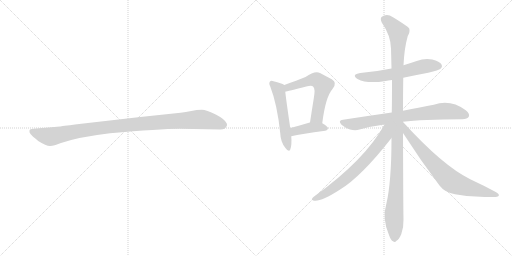
t = 0.00 s
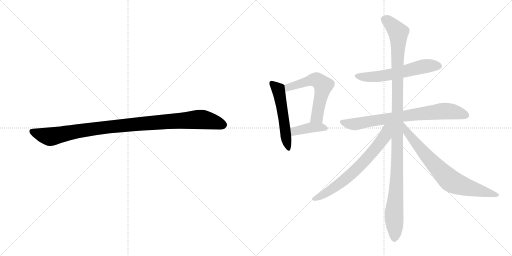
t = 1.57 s
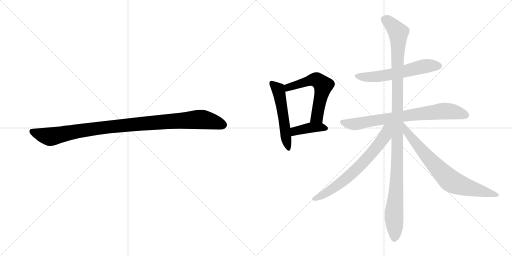
t = 3.14 s
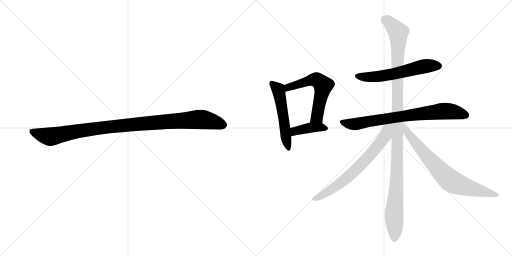
t = 4.71 s
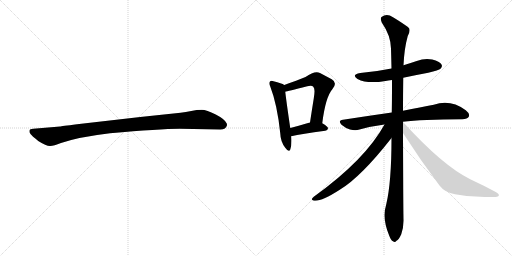
t = 6.27 s
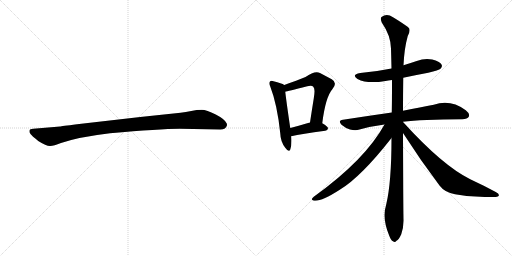
t = 7.84 s

The animated SVG that drew these frames (rendered in a browser with its animation timeline set to each time). Animation: 9 CSS @keyframes rules; one cycle of 7.84 s.

<svg version="1.1" viewBox="0 0 2048 1024" xmlns="http://www.w3.org/2000/svg">
  <g stroke="lightgray" stroke-dasharray="1,1" stroke-width="1" transform="scale(4, 4)">
    <line x1="0" y1="0" x2="256" y2="256"></line>
    <line x1="256" y1="0" x2="0" y2="256"></line>
    <line x1="128" y1="0" x2="128" y2="256"></line>
    <line x1="0" y1="128" x2="256" y2="128"></line>
    <line x1="256" y1="0" x2="512" y2="256"></line>
    <line x1="512" y1="0" x2="256" y2="256"></line>
    <line x1="384" y1="0" x2="384" y2="256"></line>
    <line x1="256" y1="128" x2="512" y2="128"></line>
  </g>
<g transform="scale(1, -1) translate(0, -850)">
   <style type="text/css">
    @keyframes keyframes0 {
      from {
       stroke: black;
       stroke-dashoffset: 1030;
       stroke-width: 128;
       }
       77% {
       animation-timing-function: step-end;
       stroke: black;
       stroke-dashoffset: 0;
       stroke-width: 128;
       }
       to {
       stroke: black;
       stroke-width: 1024;
       }
       }
       #make-me-a-hanzi-animation-0 {
         animation: keyframes0 1.088216s both;
         animation-delay: 0.000000s;
         animation-timing-function: linear;
       }
    @keyframes keyframes1 {
      from {
       stroke: black;
       stroke-dashoffset: 529;
       stroke-width: 128;
       }
       63% {
       animation-timing-function: step-end;
       stroke: black;
       stroke-dashoffset: 0;
       stroke-width: 128;
       }
       to {
       stroke: black;
       stroke-width: 1024;
       }
       }
       #make-me-a-hanzi-animation-1 {
         animation: keyframes1 0.680501s both;
         animation-delay: 1.088216s;
         animation-timing-function: linear;
       }
    @keyframes keyframes2 {
      from {
       stroke: black;
       stroke-dashoffset: 577;
       stroke-width: 128;
       }
       65% {
       animation-timing-function: step-end;
       stroke: black;
       stroke-dashoffset: 0;
       stroke-width: 128;
       }
       to {
       stroke: black;
       stroke-width: 1024;
       }
       }
       #make-me-a-hanzi-animation-2 {
         animation: keyframes2 0.719564s both;
         animation-delay: 1.768717s;
         animation-timing-function: linear;
       }
    @keyframes keyframes3 {
      from {
       stroke: black;
       stroke-dashoffset: 398;
       stroke-width: 128;
       }
       56% {
       animation-timing-function: step-end;
       stroke: black;
       stroke-dashoffset: 0;
       stroke-width: 128;
       }
       to {
       stroke: black;
       stroke-width: 1024;
       }
       }
       #make-me-a-hanzi-animation-3 {
         animation: keyframes3 0.573893s both;
         animation-delay: 2.488281s;
         animation-timing-function: linear;
       }
    @keyframes keyframes4 {
      from {
       stroke: black;
       stroke-dashoffset: 583;
       stroke-width: 128;
       }
       65% {
       animation-timing-function: step-end;
       stroke: black;
       stroke-dashoffset: 0;
       stroke-width: 128;
       }
       to {
       stroke: black;
       stroke-width: 1024;
       }
       }
       #make-me-a-hanzi-animation-4 {
         animation: keyframes4 0.724447s both;
         animation-delay: 3.062174s;
         animation-timing-function: linear;
       }
    @keyframes keyframes5 {
      from {
       stroke: black;
       stroke-dashoffset: 757;
       stroke-width: 128;
       }
       71% {
       animation-timing-function: step-end;
       stroke: black;
       stroke-dashoffset: 0;
       stroke-width: 128;
       }
       to {
       stroke: black;
       stroke-width: 1024;
       }
       }
       #make-me-a-hanzi-animation-5 {
         animation: keyframes5 0.866048s both;
         animation-delay: 3.786621s;
         animation-timing-function: linear;
       }
    @keyframes keyframes6 {
      from {
       stroke: black;
       stroke-dashoffset: 1154;
       stroke-width: 128;
       }
       79% {
       animation-timing-function: step-end;
       stroke: black;
       stroke-dashoffset: 0;
       stroke-width: 128;
       }
       to {
       stroke: black;
       stroke-width: 1024;
       }
       }
       #make-me-a-hanzi-animation-6 {
         animation: keyframes6 1.189128s both;
         animation-delay: 4.652669s;
         animation-timing-function: linear;
       }
    @keyframes keyframes7 {
      from {
       stroke: black;
       stroke-dashoffset: 689;
       stroke-width: 128;
       }
       69% {
       animation-timing-function: step-end;
       stroke: black;
       stroke-dashoffset: 0;
       stroke-width: 128;
       }
       to {
       stroke: black;
       stroke-width: 1024;
       }
       }
       #make-me-a-hanzi-animation-7 {
         animation: keyframes7 0.810710s both;
         animation-delay: 5.841797s;
         animation-timing-function: linear;
       }
    @keyframes keyframes8 {
      from {
       stroke: black;
       stroke-dashoffset: 734;
       stroke-width: 128;
       }
       70% {
       animation-timing-function: step-end;
       stroke: black;
       stroke-dashoffset: 0;
       stroke-width: 128;
       }
       to {
       stroke: black;
       stroke-width: 1024;
       }
       }
       #make-me-a-hanzi-animation-8 {
         animation: keyframes8 0.847331s both;
         animation-delay: 6.652507s;
         animation-timing-function: linear;
       }
</style>
<path d="M 719.0 335.0 L 881.0 332.0 Q 904.0 332.0 908.0 349.0 Q 908.0 354.0 907.0 356.0 Q 900.0 373.0 863.0 392.0 Q 826.0 411.0 807.0 411.0 Q 787.0 411.0 765.0 406.0 Q 743.0 401.0 722.0 399.0 L 561.0 382.0 L 308.0 353.0 Q 244.0 345.0 240.0 344.0 L 133.0 335.0 Q 119.0 334.0 118.0 328.0 Q 116.0 321.0 122.0 314.0 Q 127.0 307.0 153.0 286.0 Q 186.0 265.0 201.0 266.0 Q 215.0 266.0 244.0 278.0 Q 314.0 302.0 440.0 317.0 Q 639.0 335.0 719.0 335.0 Z" fill="lightgray"></path> 
<path d="M 1137.0 510.5 Q 1127.0 517.5 1094.0 525.5 Q 1084.0 528.5 1080.0 524.5 Q 1074.0 518.5 1081.0 504.5 Q 1109.0 432.5 1121.0 317.5 Q 1122.0 283.5 1141.0 259.5 Q 1156.0 238.5 1161.0 252.5 Q 1168.0 271.5 1165.0 305.5 L 1161.0 338.5 Q 1145.0 447.5 1141.0 483.5 C 1138.0 510.5 1138.0 510.5 1137.0 510.5 Z" fill="lightgray"></path> 
<path d="M 1289.0 357.5 Q 1302.0 462.5 1330.0 494.5 Q 1351.0 519.5 1327.0 533.5 Q 1308.0 543.5 1280.0 558.5 Q 1259.0 568.5 1222.0 542.5 Q 1189.0 529.5 1137.0 510.5 C 1109.0 500.5 1112.0 477.5 1141.0 483.5 Q 1148.0 484.5 1229.0 505.5 Q 1248.0 509.5 1253.0 503.5 Q 1262.0 496.5 1255.0 456.5 Q 1248.0 413.5 1240.0 360.5 C 1236.0 330.5 1285.0 327.5 1289.0 357.5 Z" fill="lightgray"></path> 
<path d="M 1165.0 305.5 Q 1205.0 315.5 1301.0 327.5 Q 1311.0 328.5 1312.0 337.5 Q 1312.0 344.5 1289.0 357.5 L 1240.0 360.5 L 1239.0 360.5 Q 1196.0 347.5 1161.0 338.5 C 1132.0 330.5 1136.0 298.5 1165.0 305.5 Z" fill="lightgray"></path> 
<path d="M 1613.0 539.5 Q 1659.0 549.5 1713.0 559.5 Q 1756.0 569.5 1762.0 575.5 Q 1771.0 582.5 1766.0 592.5 Q 1759.0 604.5 1729.0 612.5 Q 1698.0 618.5 1667.0 606.5 Q 1640.0 597.5 1614.0 589.5 L 1566.0 576.5 Q 1508.0 564.5 1441.0 558.5 Q 1404.0 552.5 1430.0 534.5 Q 1469.0 513.5 1542.0 526.5 Q 1552.0 529.5 1568.0 530.5 L 1613.0 539.5 Z" fill="lightgray"></path> 
<path d="M 1612.0 363.5 Q 1685.0 373.5 1849.0 373.5 Q 1870.0 374.5 1875.0 383.5 Q 1881.0 395.5 1863.0 409.5 Q 1802.0 454.5 1735.0 431.5 Q 1684.0 422.5 1612.0 407.5 L 1567.0 400.5 Q 1476.0 387.5 1372.0 371.5 Q 1350.0 368.5 1366.0 351.5 Q 1381.0 338.5 1400.0 332.5 Q 1422.0 326.5 1438.0 332.5 Q 1484.0 345.5 1538.0 352.5 L 1612.0 363.5 Z" fill="lightgray"></path> 
<path d="M 1612.0 362.5 L 1612.0 363.5 L 1612.0 407.5 Q 1612.0 473.5 1613.0 539.5 L 1614.0 589.5 Q 1617.0 656.5 1631.0 706.5 Q 1641.0 722.5 1637.0 736.5 Q 1630.0 746.5 1572.0 781.5 Q 1547.0 797.5 1526.0 782.5 Q 1520.0 776.5 1527.0 760.5 Q 1563.0 708.5 1564.0 656.5 Q 1565.0 619.5 1566.0 576.5 L 1568.0 530.5 Q 1568.0 433.5 1567.0 400.5 L 1566.0 298.5 Q 1566.0 121.5 1545.0 33.5 Q 1527.0 -23.5 1557.0 -92.5 Q 1564.0 -111.5 1572.0 -114.5 Q 1579.0 -121.5 1586.0 -112.5 Q 1595.0 -108.5 1605.0 -86.5 Q 1615.0 -59.5 1614.0 -27.5 Q 1613.0 15.5 1612.0 318.5 L 1612.0 362.5 Z" fill="lightgray"></path> 
<path d="M 1538.0 352.5 Q 1460.0 210.5 1255.0 63.5 Q 1242.0 51.5 1251.0 49.5 Q 1275.0 37.5 1359.0 91.5 Q 1444.0 142.5 1566.0 298.5 C 1616.0 362.5 1558.0 387.5 1538.0 352.5 Z" fill="lightgray"></path> 
<path d="M 1612.0 318.5 Q 1681.0 210.5 1758.0 108.5 Q 1779.0 80.5 1820.0 73.5 Q 1893.0 58.5 1972.0 62.5 Q 1993.0 62.5 1995.0 67.5 Q 1998.0 74.5 1983.0 82.5 Q 1937.0 107.5 1881.0 133.5 Q 1770.0 188.5 1614.0 360.5 Q 1613.0 361.5 1612.0 362.5 C 1592.0 384.5 1596.0 343.5 1612.0 318.5 Z" fill="lightgray"></path> 
      <clipPath id="make-me-a-hanzi-clip-0">
      <path d="M 719.0 335.0 L 881.0 332.0 Q 904.0 332.0 908.0 349.0 Q 908.0 354.0 907.0 356.0 Q 900.0 373.0 863.0 392.0 Q 826.0 411.0 807.0 411.0 Q 787.0 411.0 765.0 406.0 Q 743.0 401.0 722.0 399.0 L 561.0 382.0 L 308.0 353.0 Q 244.0 345.0 240.0 344.0 L 133.0 335.0 Q 119.0 334.0 118.0 328.0 Q 116.0 321.0 122.0 314.0 Q 127.0 307.0 153.0 286.0 Q 186.0 265.0 201.0 266.0 Q 215.0 266.0 244.0 278.0 Q 314.0 302.0 440.0 317.0 Q 639.0 335.0 719.0 335.0 Z" fill="lightgray"></path>
      </clipPath>
      <path clip-path="url(#make-me-a-hanzi-clip-0)" d="M 128.0 323.0 L 199.0 303.0 L 414.0 340.0 L 791.0 372.0 L 840.0 367.0 L 892.0 350.0 " fill="none" id="make-me-a-hanzi-animation-0" stroke-dasharray="902 1804" stroke-linecap="round"></path>

      <clipPath id="make-me-a-hanzi-clip-1">
      <path d="M 1137.0 510.5 Q 1127.0 517.5 1094.0 525.5 Q 1084.0 528.5 1080.0 524.5 Q 1074.0 518.5 1081.0 504.5 Q 1109.0 432.5 1121.0 317.5 Q 1122.0 283.5 1141.0 259.5 Q 1156.0 238.5 1161.0 252.5 Q 1168.0 271.5 1165.0 305.5 L 1161.0 338.5 Q 1145.0 447.5 1141.0 483.5 C 1138.0 510.5 1138.0 510.5 1137.0 510.5 Z" fill="lightgray"></path>
      </clipPath>
      <path clip-path="url(#make-me-a-hanzi-clip-1)" d="M 1088.0 517.5 L 1115.0 486.5 L 1152.0 257.5 " fill="none" id="make-me-a-hanzi-animation-1" stroke-dasharray="401 802" stroke-linecap="round"></path>

      <clipPath id="make-me-a-hanzi-clip-2">
      <path d="M 1289.0 357.5 Q 1302.0 462.5 1330.0 494.5 Q 1351.0 519.5 1327.0 533.5 Q 1308.0 543.5 1280.0 558.5 Q 1259.0 568.5 1222.0 542.5 Q 1189.0 529.5 1137.0 510.5 C 1109.0 500.5 1112.0 477.5 1141.0 483.5 Q 1148.0 484.5 1229.0 505.5 Q 1248.0 509.5 1253.0 503.5 Q 1262.0 496.5 1255.0 456.5 Q 1248.0 413.5 1240.0 360.5 C 1236.0 330.5 1285.0 327.5 1289.0 357.5 Z" fill="lightgray"></path>
      </clipPath>
      <path clip-path="url(#make-me-a-hanzi-clip-2)" d="M 1142.0 490.5 L 1167.0 506.5 L 1242.0 530.5 L 1272.0 528.5 L 1293.0 508.5 L 1268.0 383.5 L 1247.0 367.5 " fill="none" id="make-me-a-hanzi-animation-2" stroke-dasharray="449 898" stroke-linecap="round"></path>

      <clipPath id="make-me-a-hanzi-clip-3">
      <path d="M 1165.0 305.5 Q 1205.0 315.5 1301.0 327.5 Q 1311.0 328.5 1312.0 337.5 Q 1312.0 344.5 1289.0 357.5 L 1240.0 360.5 L 1239.0 360.5 Q 1196.0 347.5 1161.0 338.5 C 1132.0 330.5 1136.0 298.5 1165.0 305.5 Z" fill="lightgray"></path>
      </clipPath>
      <path clip-path="url(#make-me-a-hanzi-clip-3)" d="M 1169.0 311.5 L 1183.0 327.5 L 1238.0 339.5 L 1302.0 337.5 " fill="none" id="make-me-a-hanzi-animation-3" stroke-dasharray="270 540" stroke-linecap="round"></path>

      <clipPath id="make-me-a-hanzi-clip-4">
      <path d="M 1613.0 539.5 Q 1659.0 549.5 1713.0 559.5 Q 1756.0 569.5 1762.0 575.5 Q 1771.0 582.5 1766.0 592.5 Q 1759.0 604.5 1729.0 612.5 Q 1698.0 618.5 1667.0 606.5 Q 1640.0 597.5 1614.0 589.5 L 1566.0 576.5 Q 1508.0 564.5 1441.0 558.5 Q 1404.0 552.5 1430.0 534.5 Q 1469.0 513.5 1542.0 526.5 Q 1552.0 529.5 1568.0 530.5 L 1613.0 539.5 Z" fill="lightgray"></path>
      </clipPath>
      <path clip-path="url(#make-me-a-hanzi-clip-4)" d="M 1433.0 547.5 L 1461.0 541.5 L 1514.0 544.5 L 1695.0 585.5 L 1755.0 586.5 " fill="none" id="make-me-a-hanzi-animation-4" stroke-dasharray="455 910" stroke-linecap="round"></path>

      <clipPath id="make-me-a-hanzi-clip-5">
      <path d="M 1612.0 363.5 Q 1685.0 373.5 1849.0 373.5 Q 1870.0 374.5 1875.0 383.5 Q 1881.0 395.5 1863.0 409.5 Q 1802.0 454.5 1735.0 431.5 Q 1684.0 422.5 1612.0 407.5 L 1567.0 400.5 Q 1476.0 387.5 1372.0 371.5 Q 1350.0 368.5 1366.0 351.5 Q 1381.0 338.5 1400.0 332.5 Q 1422.0 326.5 1438.0 332.5 Q 1484.0 345.5 1538.0 352.5 L 1612.0 363.5 Z" fill="lightgray"></path>
      </clipPath>
      <path clip-path="url(#make-me-a-hanzi-clip-5)" d="M 1369.0 361.5 L 1420.0 353.5 L 1505.0 370.5 L 1763.0 405.5 L 1806.0 404.5 L 1863.0 389.5 " fill="none" id="make-me-a-hanzi-animation-5" stroke-dasharray="629 1258" stroke-linecap="round"></path>

      <clipPath id="make-me-a-hanzi-clip-6">
      <path d="M 1612.0 362.5 L 1612.0 363.5 L 1612.0 407.5 Q 1612.0 473.5 1613.0 539.5 L 1614.0 589.5 Q 1617.0 656.5 1631.0 706.5 Q 1641.0 722.5 1637.0 736.5 Q 1630.0 746.5 1572.0 781.5 Q 1547.0 797.5 1526.0 782.5 Q 1520.0 776.5 1527.0 760.5 Q 1563.0 708.5 1564.0 656.5 Q 1565.0 619.5 1566.0 576.5 L 1568.0 530.5 Q 1568.0 433.5 1567.0 400.5 L 1566.0 298.5 Q 1566.0 121.5 1545.0 33.5 Q 1527.0 -23.5 1557.0 -92.5 Q 1564.0 -111.5 1572.0 -114.5 Q 1579.0 -121.5 1586.0 -112.5 Q 1595.0 -108.5 1605.0 -86.5 Q 1615.0 -59.5 1614.0 -27.5 Q 1613.0 15.5 1612.0 318.5 L 1612.0 362.5 Z" fill="lightgray"></path>
      </clipPath>
      <path clip-path="url(#make-me-a-hanzi-clip-6)" d="M 1539.0 773.5 L 1568.0 751.5 L 1593.0 720.5 L 1590.0 205.5 L 1576.0 6.5 L 1577.0 -100.5 " fill="none" id="make-me-a-hanzi-animation-6" stroke-dasharray="1026 2052" stroke-linecap="round"></path>

      <clipPath id="make-me-a-hanzi-clip-7">
      <path d="M 1538.0 352.5 Q 1460.0 210.5 1255.0 63.5 Q 1242.0 51.5 1251.0 49.5 Q 1275.0 37.5 1359.0 91.5 Q 1444.0 142.5 1566.0 298.5 C 1616.0 362.5 1558.0 387.5 1538.0 352.5 Z" fill="lightgray"></path>
      </clipPath>
      <path clip-path="url(#make-me-a-hanzi-clip-7)" d="M 1560.0 349.5 L 1549.0 335.5 L 1541.0 305.5 L 1517.0 273.5 L 1427.0 174.5 L 1339.0 100.5 L 1280.0 63.5 L 1256.0 55.5 " fill="none" id="make-me-a-hanzi-animation-7" stroke-dasharray="561 1122" stroke-linecap="round"></path>

      <clipPath id="make-me-a-hanzi-clip-8">
      <path d="M 1612.0 318.5 Q 1681.0 210.5 1758.0 108.5 Q 1779.0 80.5 1820.0 73.5 Q 1893.0 58.5 1972.0 62.5 Q 1993.0 62.5 1995.0 67.5 Q 1998.0 74.5 1983.0 82.5 Q 1937.0 107.5 1881.0 133.5 Q 1770.0 188.5 1614.0 360.5 Q 1613.0 361.5 1612.0 362.5 C 1592.0 384.5 1596.0 343.5 1612.0 318.5 Z" fill="lightgray"></path>
      </clipPath>
      <path clip-path="url(#make-me-a-hanzi-clip-8)" d="M 1619.0 340.5 L 1629.0 319.5 L 1679.0 257.5 L 1801.0 128.5 L 1862.0 102.5 L 1989.0 70.5 " fill="none" id="make-me-a-hanzi-animation-8" stroke-dasharray="606 1212" stroke-linecap="round"></path>

</g>
</svg>
